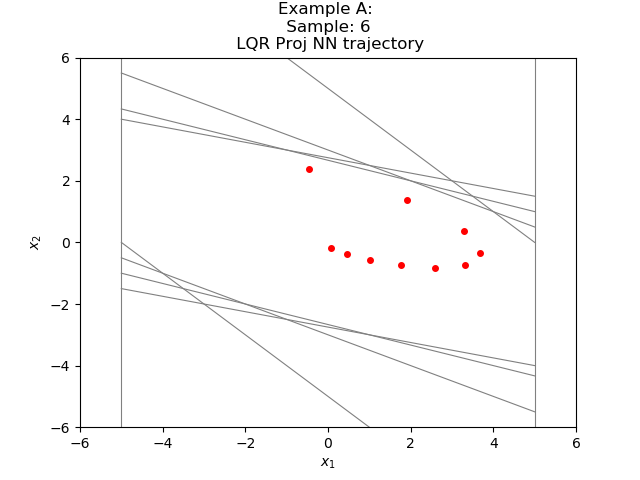

The data file committed next to this chart (first rows):
-4.517346718946182449e-01, 2.374420138129714974e+00
1.922685503959655762e+00, 1.376355051994323730e+00
3.299040555953979492e+00, 3.779656887054443359e-01
3.677006244659423828e+00, -3.561872243881225586e-01
3.320819020271301270e+00, -7.397320866584777832e-01
2.581086814403533936e+00, -8.241692334413528442e-01
1.756917655467987061e+00, -7.389044761657714844e-01
1.018013238906860352e+00, -5.666664689779281616e-01
4.513467550277709961e-01, -3.682994693517684937e-01
8.304727077484130859e-02, -1.870491057634353638e-01
